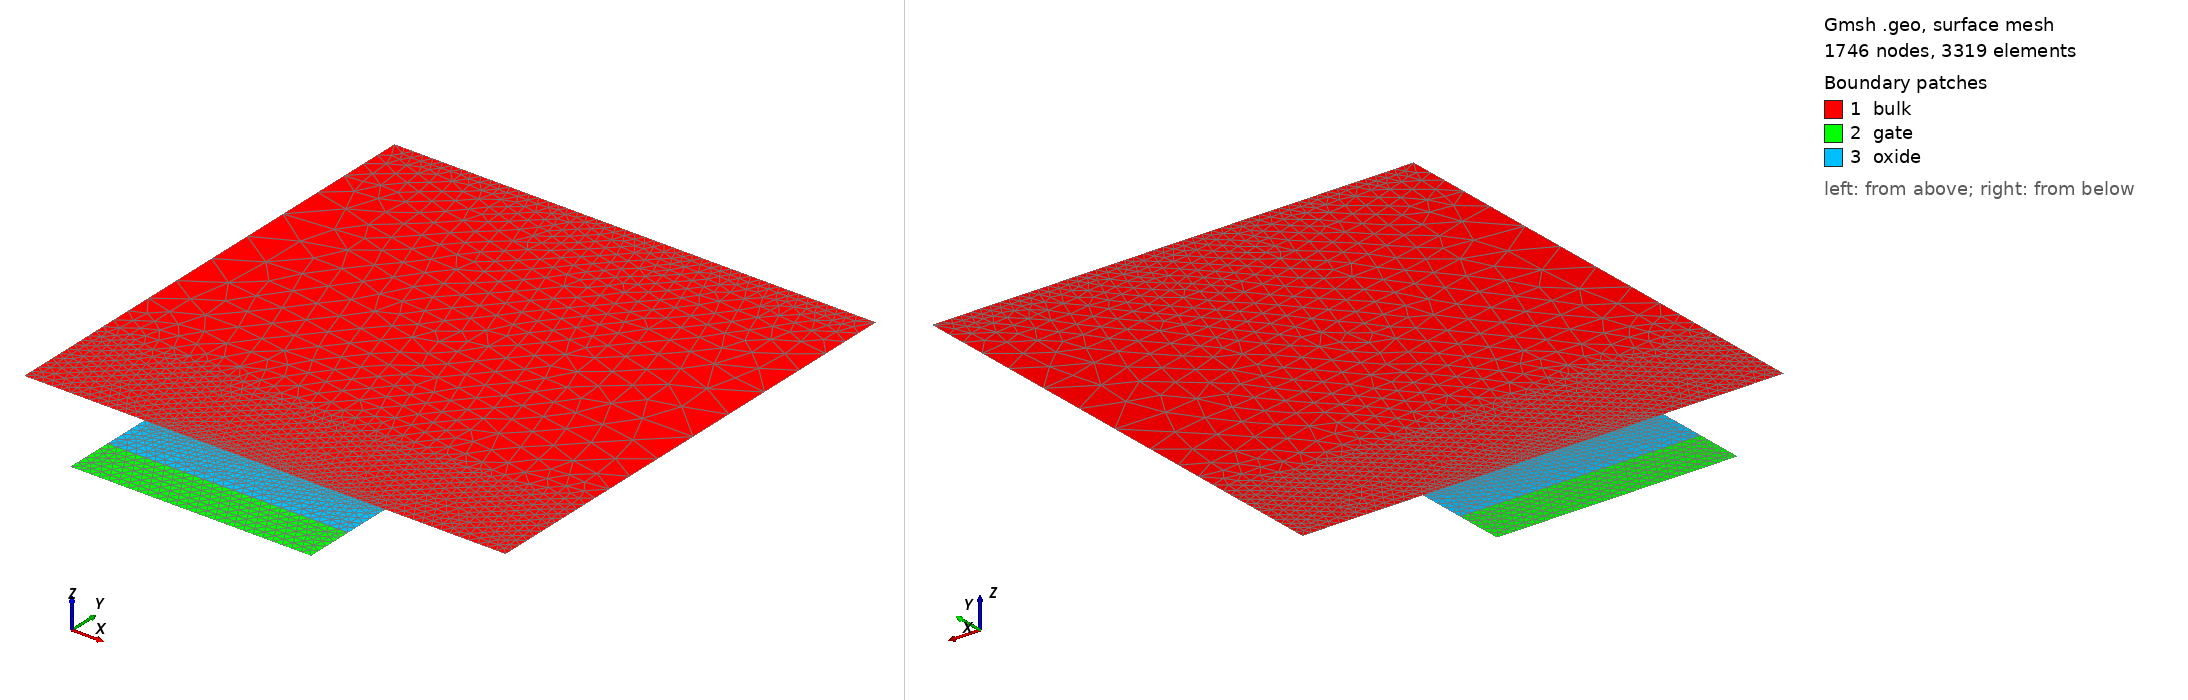

Gmsh geometry script, surface-meshed: 1746 nodes, 3319 surface elements. Boundary patches (legend numbers): 1 bulk, 2 gate, 3 oxide. Left view from above one corner, right view from below the opposite corner. Legend entries are the model's physical surfaces. The drawing asked Gmsh for element sizes between 1% and 20% of the model's largest extent; the script's own settings can give other sizes.

=== long_channel_mos2d.geo (drawn) ===
device_width =     1.0e-4;
gate_width =       5.0e-5;
diffusion_width =  0.4;

air_thickness =        1e-7;
oxide_thickness =      1e-5;
gate_thickness =       1e-5;
device_thickness =     1e-4;
diffusion_thickness =  1e-5;

y_channel_spacing =      1e-7;
y_diffusion_spacing =    1e-6;
y_gate_top_spacing =     1e-8;
y_gate_mid_spacing =     gate_thickness * 0.25;
y_gate_bot_spacing =     1e-8;
y_oxide_mid_spacing =    oxide_thickness * 0.25;
x_channel_spacing =    1e-6;
x_diffusion_spacing =  1e-5;
max_y_spacing =        1e-4;
max_x_spacing =        1e-2;
y_bulk_mid_spacing =  device_thickness * 0.25;
y_bulk_bottom_spacing =  1e-8;

x_bulk_left =    0.0;
x_bulk_right =   x_bulk_left + device_width;
x_center =       0.5 * (x_bulk_left + x_bulk_right);
x_gate_left =    x_center - 0.5 * (gate_width);
x_gate_right =   x_center + 0.5 * (gate_width);
x_device_left =  x_bulk_left - air_thickness;
x_device_right = x_bulk_right + air_thickness;

y_bulk_top =       0.0;
y_oxide_top =      y_bulk_top - oxide_thickness;
y_oxide_mid =      0.5 * (y_oxide_top + y_bulk_top);
y_gate_top =       y_oxide_top - gate_thickness;
y_gate_mid =       0.5 * (y_gate_top + y_oxide_top);
y_device_top =     y_gate_top - air_thickness;
y_bulk_bottom =    y_bulk_top + device_thickness;
y_bulk_mid =       0.5 * (y_bulk_top + y_bulk_bottom);
y_device_bottom =  y_bulk_bottom + air_thickness;
y_diffusion =      y_bulk_top + diffusion_thickness;

//// Bulk
Point(1) = {x_bulk_left, y_bulk_top, 0, x_diffusion_spacing};
Point(3) = {x_gate_left, y_bulk_top, 0, x_diffusion_spacing};
Point(4) = {x_gate_right, y_bulk_top, 0, x_diffusion_spacing};
Point(6) = {x_bulk_right, y_bulk_top, 0, x_diffusion_spacing};
Point(7) = {x_bulk_right, y_bulk_bottom, 0, x_diffusion_spacing};
Point(8) = {x_bulk_left, y_bulk_bottom,0, x_diffusion_spacing};

Point(9) = {x_gate_left, y_gate_top, 0, x_diffusion_spacing};
Point(10) = {x_gate_right, y_gate_top, 0, x_diffusion_spacing};
Point(11) = {x_gate_right, y_oxide_top, 0, x_diffusion_spacing};
Point(12) = {x_gate_left, y_oxide_top, 0, x_diffusion_spacing};

Point(15) = {x_gate_right, y_bulk_top, 0, x_diffusion_spacing};
Point(16) = {x_gate_left, y_bulk_top, 0, x_diffusion_spacing};



Line(1) = {8, 7};
Line(2) = {7, 6};
Line(3) = {6, 4};
Line(4) = {4, 3};
Line(5) = {3, 1};
Line(6) = {1, 8};
Line Loop(7) = {1, 2, 3, 4, 5, 6};
Plane Surface(8) = {7};
Line(9) = {10, 11};
Line(10) = {12, 12};
Line(11) = {11, 12};
Line(12) = {9, 12};
Line(13) = {9, 10};
Line(14) = {11, 4};
Line(15) = {3, 12};
Line Loop(16) = {13, 9, 11, -12};
Plane Surface(17) = {16};
Line Loop(18) = {15, -11, 14, 4};
Plane Surface(19) = {18};


Field[1] = Attractor;
Field[1].EdgesList = {3,4,5};

Field[2] = Threshold;
Field[2].IField = 1;
Field[2].LcMin = x_diffusion_spacing/5;
Field[2].LcMax = x_diffusion_spacing;
Field[2].DistMin = 2 * diffusion_thickness;
Field[2].DistMax = 3 * diffusion_thickness;

Field[14] = Attractor;
Field[14].EdgesList = {4};


Field[15] = Threshold;
Field[15].IField = 14;
Field[15].LcMin = x_diffusion_spacing/100;
Field[15].LcMax = x_diffusion_spacing;
Field[15].DistMin = diffusion_thickness /20;
Field[15].DistMax = diffusion_thickness/10;


//Field[3] = Attractor;
//Field[3].NNodesByEdge = 200;
//Field[3].EdgesList = {1};
//
//Field[4] = Threshold;
//Field[4].IField = 3;
//Field[4].LcMin = 1e-8;
//Field[4].LcMax = 1;
//Field[4].DistMin = 1e-7;
//Field[4].DistMax = 1e-5;

// Box field to impose a step change in element sizes inside a box
Field[6] = Box;
Field[6].VIn = x_diffusion_spacing/5;
Field[6].VOut = x_diffusion_spacing;
Field[6].XMin = x_device_left; 
Field[6].XMax = x_device_right;
Field[6].YMax = y_bulk_bottom;
Field[6].YMin = y_bulk_bottom - y_diffusion_spacing;

//Field[8] = Box;
//Field[8].VIn = x_diffusion_spacing/10;
//Field[8].VOut = x_diffusion_spacing;
//Field[8].XMin = x_device_left; 
//Field[8].XMax = x_device_right;
//Field[8].YMin = y_bulk_top;
//Field[8].YMax = y_bulk_top + 2 * diffusion_thickness;

Field[9] = Box;
Field[9].VIn = x_diffusion_spacing/5;
Field[9].VOut = x_diffusion_spacing;
Field[9].XMin = x_device_left; 
Field[9].XMax = x_device_right;
Field[9].YMin = y_gate_top;
Field[9].YMax = y_bulk_top;


// Use minimum of all the fields as the background field
Field[7] = Min;
Field[7].FieldsList = {2,6,15};
Background Field = 7;



// Don't extend the elements sizes from the boundary inside the domain
//Mesh.CharacteristicLengthExtendFromBoundary = 0;

Physical Line("gate_contact") = {13};
Physical Line("gate_oxide_interface") = {11};
Physical Line("bulk_oxide_interface") = {4};
Physical Line("source_contact") = {5};
Physical Line("drain_contact") = {3};
Physical Line("body_contact") = {1};
Physical Surface("gate") = {17};
Physical Surface("oxide") = {19};
Physical Surface("bulk") = {8};
